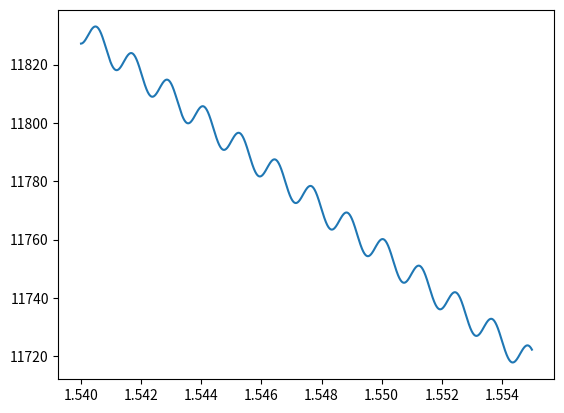

The script that saved this image:
'''
Created on 16.03.2018

[redacted]
'''

import scipy
import numpy as np
import matplotlib.pyplot as plt

""" Calculation 1 """
WL = np.linspace(1540e-9, 1555e-9, 10000)
WL_D = 1550e-9
L = 1000e-6
n_eff = 1.45
cos = np.cos(4 * np.pi * L / WL)
theta = 2 * np.pi - 4 * np.pi * n_eff * (WL - WL_D) / np.square(WL_D)
theta = 4 * np.pi * n_eff * L / WL + 5 * np.sin(4 * np.pi * L / WL)
plt.figure(1)
plt.plot((WL * 1e6), theta)
# plt.plot(WL, cos)
plt.show()

#=========================================================================
# """ Calculation 2 """
# l = 0.0011
# R_1 = 0.3
# L = 100e-3
# n = 1.45
# r_a = np.square(n * l) * R_1 / np.square(L * (1 - R_1))
# r_b = np.square(3 * np.pi / 2) * r_a
# print ("r_a= %s" % (r_a))
# print ("r_b= %s" % (r_b))
#=========================================================================
